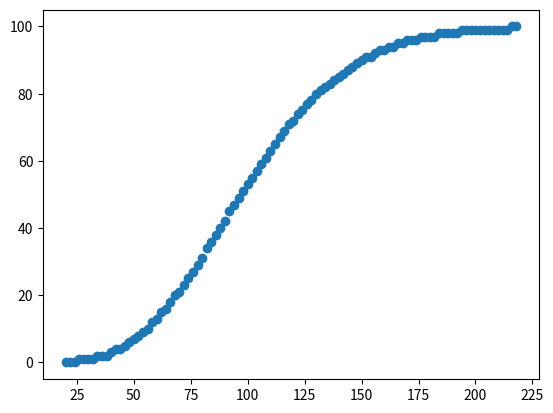

This chart was generated by the following Python code:
import matplotlib.pyplot as plt
import numpy as np
import math



x = [
   20,  22,  24,  26,  28,  30,  32,  34,  36,  38,  40,  42,
   44,  46,  48,  50,  52,  54,  56,  58,  60,  62,  64,  66,
   68,  70,  72,  74,  76,  78,  80,  82,  84,  86,  88,  90,
   92,  94,  96,  98, 100, 102, 104, 106, 108, 110, 112, 114,
  116, 118, 120, 122, 124, 126, 128, 130, 132, 134, 136, 138,
  140, 142, 144, 146, 148, 150, 152, 154, 156, 158, 160, 162,
  164, 166, 168, 170, 172, 174, 176, 178, 180, 182, 184, 186,
  188, 190, 192, 194, 196, 198, 200, 202, 204, 206, 208, 210,
  212, 214, 216, 218
]
y = [
   0,  0,   0,   1,  1,  1,  1,  2,  2,  2,  3,  4,
   4,  5,   6,   7,  8,  9, 10, 12, 13, 15, 16, 18,
  20, 21,  23,  25, 27, 29, 31, 34, 36, 38, 40, 42,
  45, 47,  49,  51, 53, 55, 57, 59, 61, 63, 65, 67,
  69, 71,  72,  74, 75, 77, 78, 80, 81, 82, 83, 84,
  85, 86,  87,  88, 89, 90, 91, 91, 92, 93, 93, 94,
  94, 95,  95,  96, 96, 96, 97, 97, 97, 97, 98, 98,
  98, 98,  98,  99, 99, 99, 99, 99, 99, 99, 99, 99,
  99, 99, 100, 100
]

max_w = 235
min_w = 102

#val = max_w / (1 + math.exp(-(x - min_w) / (min_w * 0.5))) - max_w / 2 
plt.scatter(x,y)
plt.savefig('file.png')


